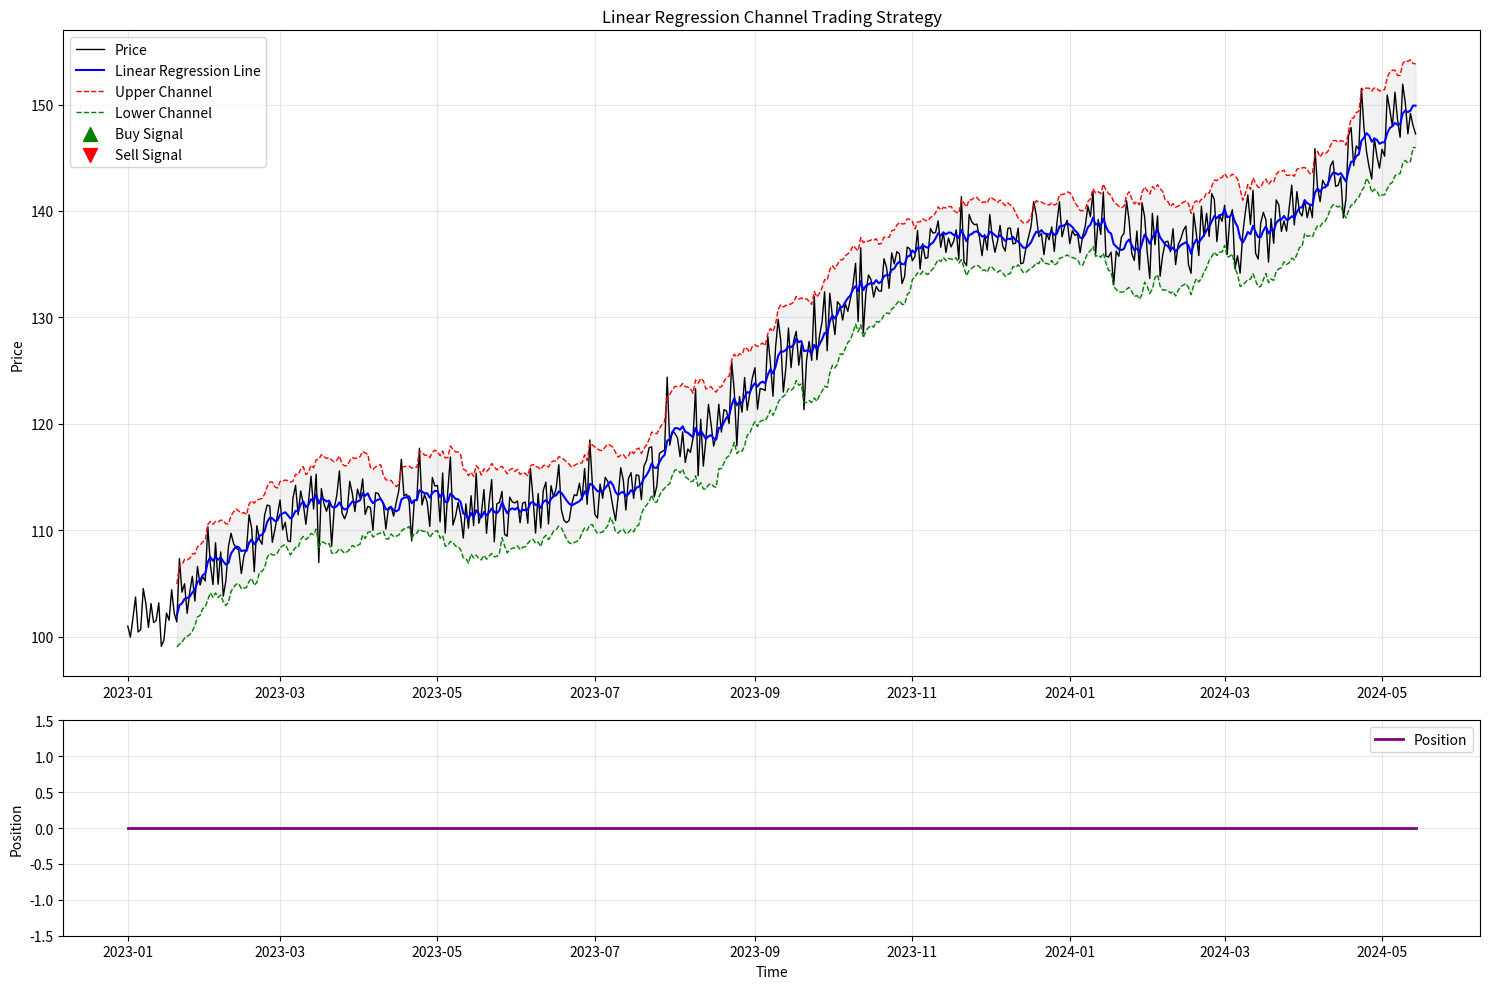

Write the Python code that produced this figure. (Note: this script raises an exception after producing the figure.)
import numpy as np
import pandas as pd
import matplotlib.pyplot as plt
from scipy import stats
from typing import Tuple, List, Dict
import warnings
warnings.filterwarnings('ignore')

class LinearRegressionChannelStrategy:
    """
    Linear Regression Channel Trading Strategy
    
    This strategy uses linear regression to create upper and lower channel bounds
    around the price action. Trade signals are generated when price touches these bounds.
    """
    
    def __init__(self, window: int = 20, std_multiplier: float = 2.0):
        """
        Initialize the strategy
        
        Parameters:
        - window: Number of periods for linear regression calculation
        - std_multiplier: Standard deviation multiplier for channel width
        """
        self.window = window
        self.std_multiplier = std_multiplier
        self.signals = None
        self.results = None
        
    def calculate_linear_regression_channel(self, prices: pd.Series) -> pd.DataFrame:
        """
        Calculate linear regression channel with upper and lower bounds
        """
        df = pd.DataFrame({'price': prices})
        df['lr_line'] = np.nan
        df['upper_channel'] = np.nan
        df['lower_channel'] = np.nan
        df['residual_std'] = np.nan
        
        for i in range(self.window - 1, len(prices)):
            window_prices = prices.iloc[i - self.window + 1:i + 1]
            x = np.arange(len(window_prices))
            y = window_prices.values
            
            slope, intercept, r_value, p_value, std_err = stats.linregress(x, y)
            
            current_lr_value = slope * (len(window_prices) - 1) + intercept
            df.loc[df.index[i], 'lr_line'] = current_lr_value
            
            predicted_values = slope * x + intercept
            residuals = y - predicted_values
            residual_std = np.std(residuals)
            df.loc[df.index[i], 'residual_std'] = residual_std
            
            df.loc[df.index[i], 'upper_channel'] = current_lr_value + (self.std_multiplier * residual_std)
            df.loc[df.index[i], 'lower_channel'] = current_lr_value - (self.std_multiplier * residual_std)
        
        return df
    
    def generate_signals(self, data: pd.DataFrame) -> pd.DataFrame:
        """
        Generate trading signals based on channel touches
        
        Signals:
        - Buy when price touches or goes below lower channel
        - Sell when price touches or goes above upper channel
        - Exit when price crosses back through regression line
        """
        signals = data.copy()
        signals['signal'] = 0
        signals['position'] = 0
        signals['entry_price'] = np.nan
        signals['exit_price'] = np.nan
        signals['trade_return'] = np.nan
        
        position = 0
        entry_price = 0
        
        for i in range(1, len(signals)):
            current_price = signals['price'].iloc[i]
            prev_price = signals['price'].iloc[i-1]
            upper_channel = signals['upper_channel'].iloc[i]
            lower_channel = signals['lower_channel'].iloc[i]
            lr_line = signals['lr_line'].iloc[i]
            
            if pd.isna(upper_channel) or pd.isna(lower_channel) or pd.isna(lr_line):
                signals['position'].iloc[i] = position
                continue
            
            if position == 0:
                if current_price <= lower_channel:
                    position = 1
                    entry_price = current_price
                    signals['signal'].iloc[i] = 1
                    signals['entry_price'].iloc[i] = entry_price
                
                elif current_price >= upper_channel:
                    position = -1
                    entry_price = current_price
                    signals['signal'].iloc[i] = -1
                    signals['entry_price'].iloc[i] = entry_price
            
            elif position == 1:
                if current_price >= lr_line or current_price >= upper_channel:
                    signals['signal'].iloc[i] = -1  
                    signals['exit_price'].iloc[i] = current_price
                    signals['trade_return'].iloc[i] = (current_price - entry_price) / entry_price
                    position = 0
                    entry_price = 0
            
            elif position == -1: 
                if current_price <= lr_line or current_price <= lower_channel:
                    signals['signal'].iloc[i] = 1 
                    signals['exit_price'].iloc[i] = current_price
                    signals['trade_return'].iloc[i] = (entry_price - current_price) / entry_price
                    position = 0
                    entry_price = 0
            
            signals['position'].iloc[i] = position
        
        return signals
    
    def backtest(self, prices: pd.Series, initial_capital: float = 10000) -> Dict:
        """
        Backtest the strategy and return performance metrics
        """
        channel_data = self.calculate_linear_regression_channel(prices)
        
        self.signals = self.generate_signals(channel_data)
        
        returns = self.signals['trade_return'].dropna()
        
        if len(returns) == 0:
            return {
                'total_return': 0,
                'num_trades': 0,
                'win_rate': 0,
                'avg_return': 0,
                'sharpe_ratio': 0,
                'max_drawdown': 0
            }
        
        total_return = (1 + returns).prod() - 1
        num_trades = len(returns)
        win_rate = (returns > 0).sum() / num_trades
        avg_return = returns.mean()
        sharpe_ratio = returns.mean() / returns.std() * np.sqrt(252) if returns.std() > 0 else 0
        
        cumulative_returns = (1 + returns).cumprod()
        rolling_max = cumulative_returns.expanding().max()
        drawdown = (cumulative_returns - rolling_max) / rolling_max
        max_drawdown = drawdown.min()
        
        self.results = {
            'total_return': total_return,
            'num_trades': num_trades,
            'win_rate': win_rate,
            'avg_return': avg_return,
            'sharpe_ratio': sharpe_ratio,
            'max_drawdown': max_drawdown,
            'returns': returns
        }
        
        return self.results
    
    def plot_strategy(self, figsize: Tuple[int, int] = (15, 10)):
        """
        Plot the price chart with linear regression channel and signals
        """
        if self.signals is None:
            print("No signals generated. Run backtest first.")
            return
        
        fig, (ax1, ax2) = plt.subplots(2, 1, figsize=figsize, height_ratios=[3, 1])
        
        ax1.plot(self.signals.index, self.signals['price'], label='Price', color='black', linewidth=1)
        ax1.plot(self.signals.index, self.signals['lr_line'], label='Linear Regression Line', 
                color='blue', linewidth=1.5)
        ax1.plot(self.signals.index, self.signals['upper_channel'], label='Upper Channel', 
                color='red', linewidth=1, linestyle='--')
        ax1.plot(self.signals.index, self.signals['lower_channel'], label='Lower Channel', 
                color='green', linewidth=1, linestyle='--')
        
        ax1.fill_between(self.signals.index, self.signals['upper_channel'], 
                        self.signals['lower_channel'], alpha=0.1, color='gray')
        
        buy_signals = self.signals[self.signals['signal'] == 1]
        sell_signals = self.signals[self.signals['signal'] == -1]
        
        ax1.scatter(buy_signals.index, buy_signals['price'], 
                   marker='^', color='green', s=100, label='Buy Signal', zorder=5)
        ax1.scatter(sell_signals.index, sell_signals['price'], 
                   marker='v', color='red', s=100, label='Sell Signal', zorder=5)
        
        ax1.set_title('Linear Regression Channel Trading Strategy')
        ax1.set_ylabel('Price')
        ax1.legend()
        ax1.grid(True, alpha=0.3)
        
        ax2.plot(self.signals.index, self.signals['position'], label='Position', 
                color='purple', linewidth=2)
        ax2.set_ylabel('Position')
        ax2.set_xlabel('Time')
        ax2.set_ylim(-1.5, 1.5)
        ax2.grid(True, alpha=0.3)
        ax2.legend()
        
        plt.tight_layout()
        plt.show()
    
    def print_performance(self, epoch=None):
        if epoch != None:
          print("Epoch: ", epoch)
        """
        Print strategy performance metrics
        """
        if self.results is None:
            print("No results available. Run backtest first.")
            return
        
        print("=" * 50)
        print("LINEAR REGRESSION CHANNEL STRATEGY PERFORMANCE")
        print("=" * 50)
        print(f"Total Return: {self.results['total_return']:.2%}")
        print(f"Number of Trades: {self.results['num_trades']}")
        print(f"Win Rate: {self.results['win_rate']:.2%}")
        print(f"Average Return per Trade: {self.results['avg_return']:.2%}")
        print(f"Sharpe Ratio: {self.results['sharpe_ratio']:.2f}")
        print(f"Maximum Drawdown: {self.results['max_drawdown']:.2%}")
        print("=" * 50)

def generate_sample_data(n_points: int = 1000) -> pd.Series:
    """
    Generate sample price data for testing
    """
    np.random.seed(42)
    
    trend = np.linspace(100, 150, n_points)
    noise = np.random.normal(0, 2, n_points)
    cyclical = 5 * np.sin(np.linspace(0, 4 * np.pi, n_points))
    
    price_data = trend + noise + cyclical
    
    dates = pd.date_range(start='2023-01-01', periods=n_points, freq='D')
    
    return pd.Series(price_data, index=dates)

if __name__ == "__main__":
    print("Generating sample price data...")
    sample_prices = generate_sample_data(500)
    
    strategy = LinearRegressionChannelStrategy(window=20, std_multiplier=2.0)
    
    print("Running backtest...")
    results = strategy.backtest(sample_prices)
    
    strategy.print_performance()
    
    print("\nPlotting strategy results...")
    strategy.plot_strategy()
    
    print("\nTesting different parameters...")
    
    windows = [10, 20, 30]
    std_multipliers = [1.5, 2.0, 2.5]
    
    best_sharpe = -np.inf
    best_params = None
    
    for window in windows:
        for std_mult in std_multipliers:
            test_strategy = LinearRegressionChannelStrategy(window=window, std_multiplier=std_mult)
            test_results = test_strategy.backtest(sample_prices)
            
            if test_results['sharpe_ratio'] > best_sharpe:
                best_sharpe = test_results['sharpe_ratio']
                best_params = (window, std_mult)
    
    print(f"Best parameters: Window={best_params[0]}, Std Multiplier={best_params[1]}")
    print(f"Best Sharpe Ratio: {best_sharpe:.2f}")

"""RL model"""
import gymnasium
from gymnasium import spaces
import numpy as np
import pandas as pd
from typing import Tuple

class LRChannelEnv(gymnasium.Env):
    def __init__(self, price_series: pd.Series, window_range: Tuple[int, int], std_range: Tuple[float, float]):
        super().__init__()
        self.prices = price_series
        self.window_range = window_range
        self.std_range = std_range
        
        self.action_space = spaces.Box(
            low=np.array([window_range[0], std_range[0]]),
            high=np.array([window_range[1], std_range[1]]),
            dtype=np.float32
        )
        
        self.observation_space = spaces.Box(
            low=-np.inf, high=np.inf, shape=(len(price_series),), dtype=np.float32
        )
        
    def reset(self, seed=None, options=None):
      super().reset(seed=seed)
      self.current_step = 0
      obs = self.prices.values.astype(np.float32)
      info = {}  
      return obs, info

    def step(self, action):
      window = int(action[0])
      std_mult = float(action[1])
      
      strategy = LinearRegressionChannelStrategy(window=window, std_multiplier=std_mult)
      results = strategy.backtest(self.prices)

      reward = results['sharpe_ratio'] if results['sharpe_ratio'] is not None else -1.0
      terminated = True
      truncated = False
      obs = self.prices.values.astype(np.float32)
      info = results

      return obs, reward, terminated, truncated, info

from stable_baselines3 import PPO
from stable_baselines3.common.env_checker import check_env

price_data = generate_sample_data(500)

env = LRChannelEnv(price_series=price_data, window_range=(10, 40), std_range=(1.0, 3.0))

check_env(env)

model = PPO("MlpPolicy", env, verbose=1)
model.learn(total_timesteps=10000)

"""Tester"""

obs = env.reset()
action, _states = model.predict(obs)
print("Agent’s chosen parameters:", action)

# Apply those parameters to strategy
best_window = int(action[0])
best_std = float(action[1])

strategy = LinearRegressionChannelStrategy(window=best_window, std_multiplier=best_std)
strategy.backtest(price_data)
strategy.print_performance()
strategy.plot_strategy()
